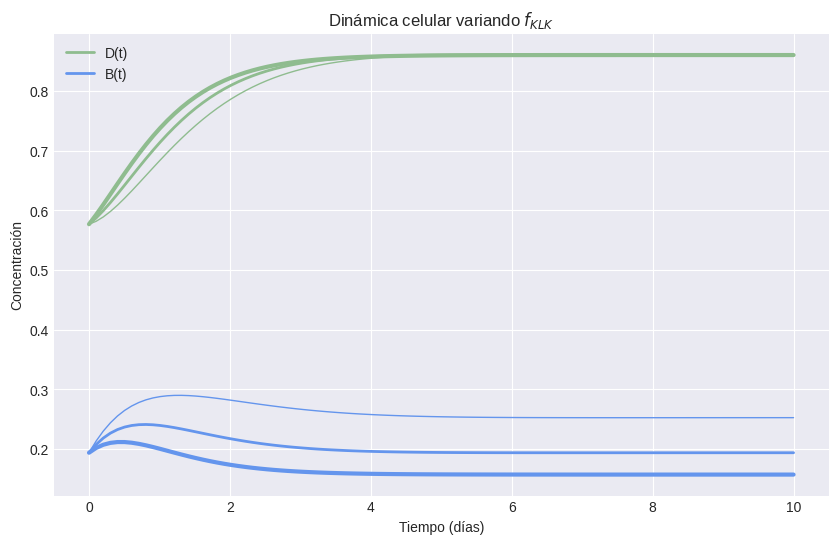

Recreate this plot in Python. (Note: this script raises an exception after producing the figure.)
#%% Paqueterías
import os
import numpy as np
import matplotlib.pyplot as plt
from scipy.integrate import odeint
import sympy as sp

plt.style.use('seaborn-v0_8-dark')

# Ruta de guardado
ruta = '/Users/abrilgallegos/Desktop/Tesis2026/ImagenesTesis2026'

#%% SISTEMA
def Modelo(y, t, f_KLK, f_release, f_production, k_prod, k_dif, k_deg):
    Dif, Bas = y
    factor = (1 + f_KLK * Dif) / (1 + f_release * Dif)

    dDdt = k_dif * factor * Bas - k_deg * Dif
    dBdt = k_prod / (1 + f_production * Dif) - k_dif * factor * Bas

    return [dDdt, dBdt]

#%% EQUILIBRIO (más robusto)
def Equilibrio_pos(f_KLK, f_release, f_production, k_prod, k_dif, k_deg):
    Dif, Bas = sp.symbols('Dif Bas')

    eq1 = sp.Eq(k_dif * ((1 + f_KLK * Dif) / (1 + f_release * Dif)) * Bas - k_deg * Dif, 0)
    eq2 = sp.Eq(k_prod / (1 + f_production * Dif) - k_dif * ((1 + f_KLK * Dif) / (1 + f_release * Dif)) * Bas, 0)

    soluciones = sp.solve((eq1, eq2), (Dif, Bas), dict=True)

    for sol in soluciones:
        Dif_val = float(sol[Dif])
        Bas_val = float(sol[Bas])

        if Dif_val > 0 and Bas_val > 0:
            return [Dif_val, Bas_val]

    return None  # si no hay solución positiva

#%% PARÁMETROS
params_best = {
    "f_{KLK}": 0.40509243993417915,
    "f_{release}": 0.02474920863730841,
    "f_{production}": 3.660472590236123,
    "k_{prod}": 1.530472558632681,
    "k_{dif}": 1.4399311031304896,
    "k_{deg}": 0.42859621128509695
}

# Variación
delta = 0.9

def rango(valor):
    return valor * (1 - delta), valor * (1 + delta)

#%% CONDICIONES INICIALES
y0 = [0.577, 0.194]
times = np.linspace(0, 10, 100)

# Solución base
solution_base = odeint(
    Modelo, y0, times,
    args=tuple(params_best.values())
)
D_base, B_base = solution_base.T

#%% FUNCIÓN GENERAL PARA GRAFICAR
def graficar_variacion(param_name):
    p_min, p_max = rango(params_best[param_name])

    # Copias de parámetros
    params_min = params_best.copy()
    params_max = params_best.copy()

    params_min[param_name] = p_min
    params_max[param_name] = p_max

    # Simulaciones
    sol_min = odeint(Modelo, y0, times, args=tuple(params_min.values()))
    sol_max = odeint(Modelo, y0, times, args=tuple(params_max.values()))

    D_min, B_min = sol_min.T
    D_max, B_max = sol_max.T

    # Gráfica
    plt.figure(figsize=(10, 6))

    # mínimo
    plt.plot(times, D_min, color='darkseagreen', linewidth=1)
    plt.plot(times, B_min, color='cornflowerblue', linewidth=1)

    # base
    plt.plot(times, D_base, color='darkseagreen', label='D(t)', linewidth=2)
    plt.plot(times, B_base, color='cornflowerblue', label='B(t)', linewidth=2)

    # máximo
    plt.plot(times, D_max, color='darkseagreen', linewidth=3)
    plt.plot(times, B_max, color='cornflowerblue', linewidth=3)

    plt.title(f'Dinámica celular variando ${param_name}$')
    plt.xlabel('Tiempo (días)')
    plt.ylabel('Concentración')
    plt.legend()
    plt.grid(True)

    # Guardar
    nombre_archivo = f'var_{param_name}.png'
    ruta_completa = os.path.join(ruta, nombre_archivo)
    plt.savefig(ruta_completa, dpi=600)
    #plt.show()
    plt.close()

#%% GENERAR TODAS LAS GRÁFICAS
for param in params_best.keys():
    graficar_variacion(param)
# %%
